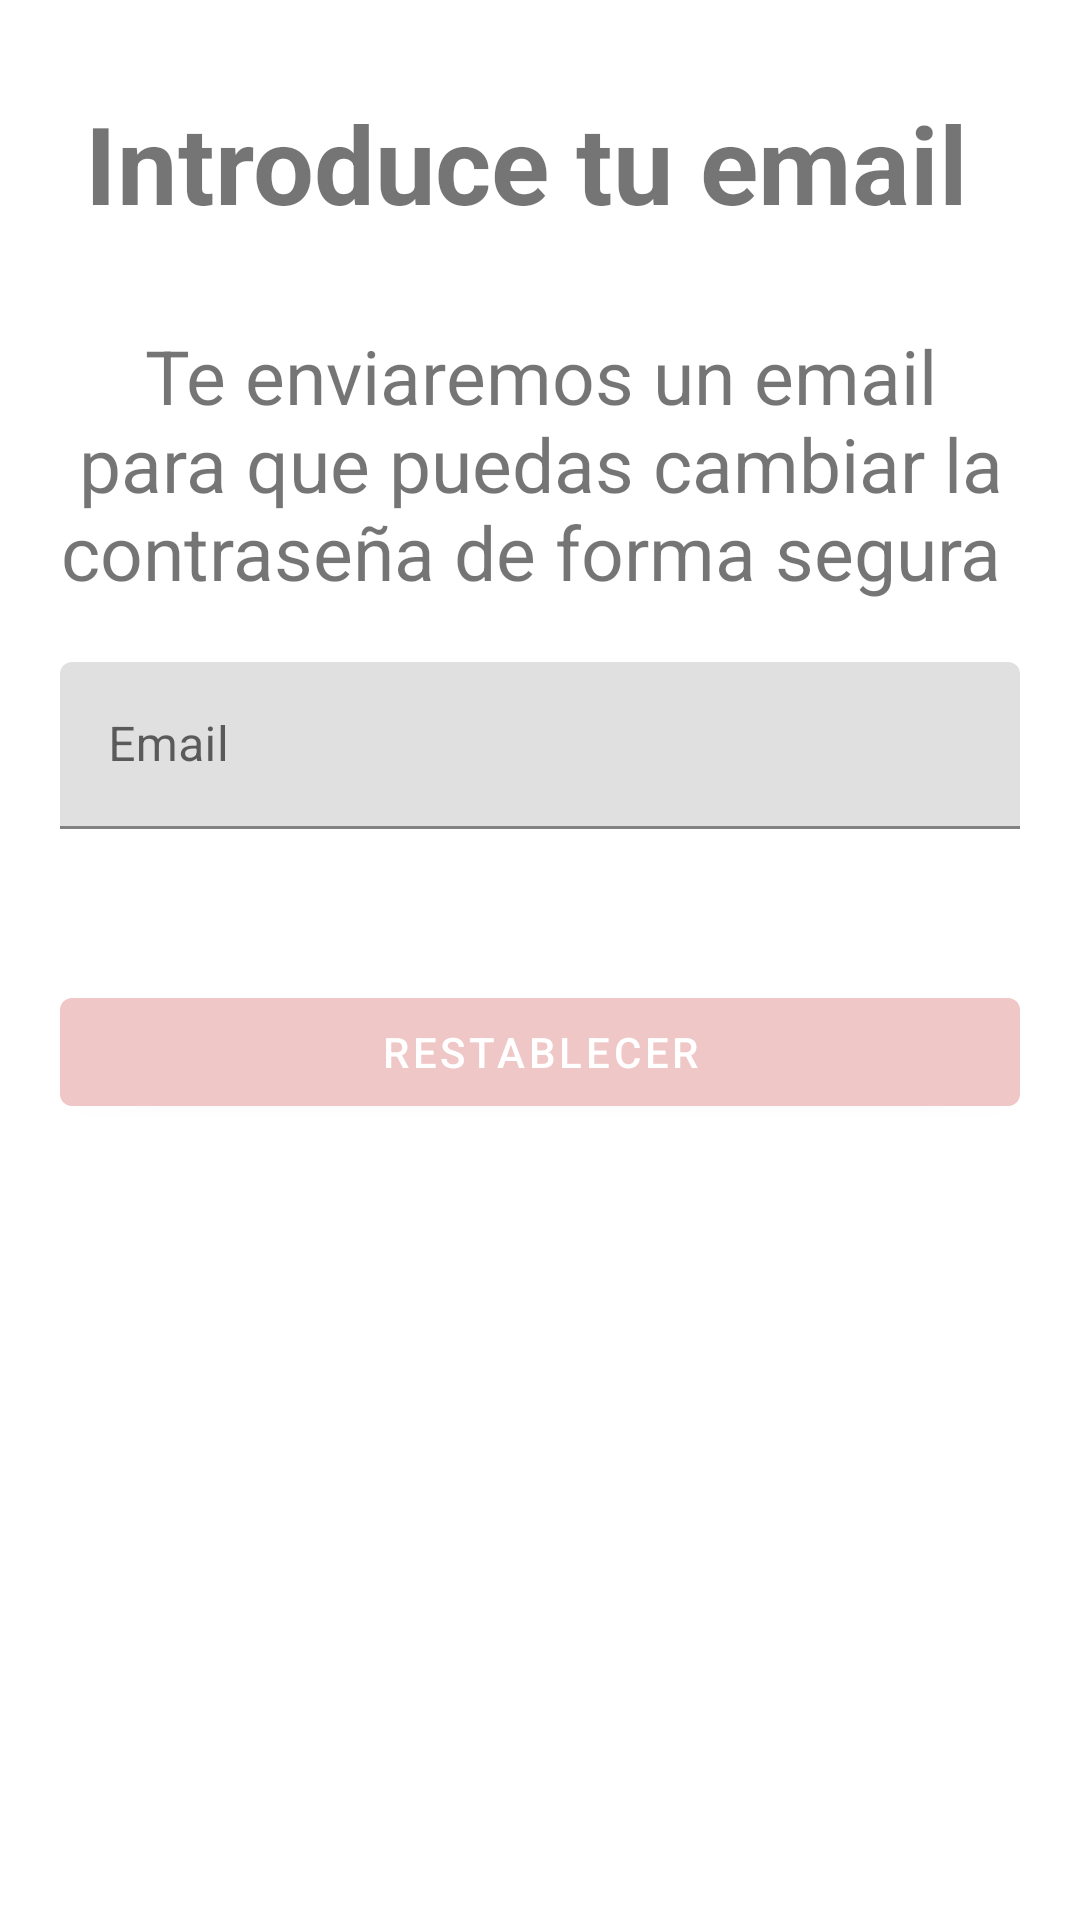

Reconstruct the res/layout file that produces this screen, plus the resources it refers to.
<!-- AndroidManifest.xml: application theme Theme_BringPopcorn -->
<!-- res/layout/activity_forgot_password.xml -->
<?xml version="1.0" encoding="utf-8"?>
<androidx.constraintlayout.widget.ConstraintLayout xmlns:android="http://schemas.android.com/apk/res/android"
    xmlns:app="http://schemas.android.com/apk/res-auto"
    xmlns:tools="http://schemas.android.com/tools"
    android:layout_width="match_parent"
    android:layout_height="match_parent"
    tools:context=".forgot_password">
    <LinearLayout
        android:layout_width="match_parent"
        android:layout_height="match_parent"
        android:orientation="vertical"
        app:layout_constraintBottom_toBottomOf="parent"
        app:layout_constraintEnd_toEndOf="parent"
        app:layout_constraintStart_toStartOf="parent"
        app:layout_constraintTop_toTopOf="parent">

        <TextView
            android:id="@+id/resumetv"
            android:layout_width="match_parent"
            android:layout_height="wrap_content"
            android:layout_marginTop="30dp"
            android:text="Introduce tu email "
            android:textAlignment="center"
            android:textSize="36sp"
            android:textStyle="bold" />
        <TextView
            android:id="@+id/info"
            android:layout_width="match_parent"
            android:layout_height="wrap_content"
            android:layout_marginTop="30dp"
            android:text="Te enviaremos un email para que puedas cambiar la contraseña de forma segura "
            android:textAlignment="center"
            android:textSize="25sp"/>

        <com.google.android.material.textfield.TextInputLayout
            android:id="@+id/emaileEdit"
            android:layout_width="match_parent"
            android:layout_height="wrap_content"
            android:layout_marginStart="20dp"
            android:layout_marginTop="20dp"
            android:layout_marginEnd="20dp"
            android:hint="Email"
            app:counterEnabled="false"
            app:errorEnabled="true">

            <com.google.android.material.textfield.TextInputEditText
                android:id="@+id/a"
                android:layout_width="match_parent"
                android:layout_height="wrap_content"
                android:inputType="textEmailAddress" />
        </com.google.android.material.textfield.TextInputLayout>

        <Button
            android:id="@+id/reset"
            android:layout_width="match_parent"
            android:layout_height="wrap_content"
            android:layout_marginStart="20dp"
            android:layout_marginTop="30dp"
            android:layout_marginEnd="20dp"
            android:text="Restablecer" />
    </LinearLayout>
</androidx.constraintlayout.widget.ConstraintLayout>
<!-- resources referenced by this layout -->
<resources>
  <style name="Theme_BringPopcorn" parent="Theme.MaterialComponents.DayNight.DarkActionBar">
          
          <item name="colorPrimary">@color/pink_soft</item>
          <item name="colorPrimaryVariant">@color/pink_soft</item>
          <item name="colorOnPrimary">@color/white</item>
          
          <item name="colorSecondary">@color/teal_200</item>
          <item name="colorSecondaryVariant">@color/teal_700</item>
          <item name="colorOnSecondary">@color/black</item>
          
          <item name="android:statusBarColor" tools:targetApi="l">?attr/colorPrimaryVariant</item>
          
      </style>
  <color name="pink_soft">#EFC7C6</color>
  <color name="white">#FFFFFFFF</color>
  <color name="teal_200">#FF03DAC5</color>
  <color name="teal_700">#FF018786</color>
  <color name="black">#FF000000</color>
</resources>
